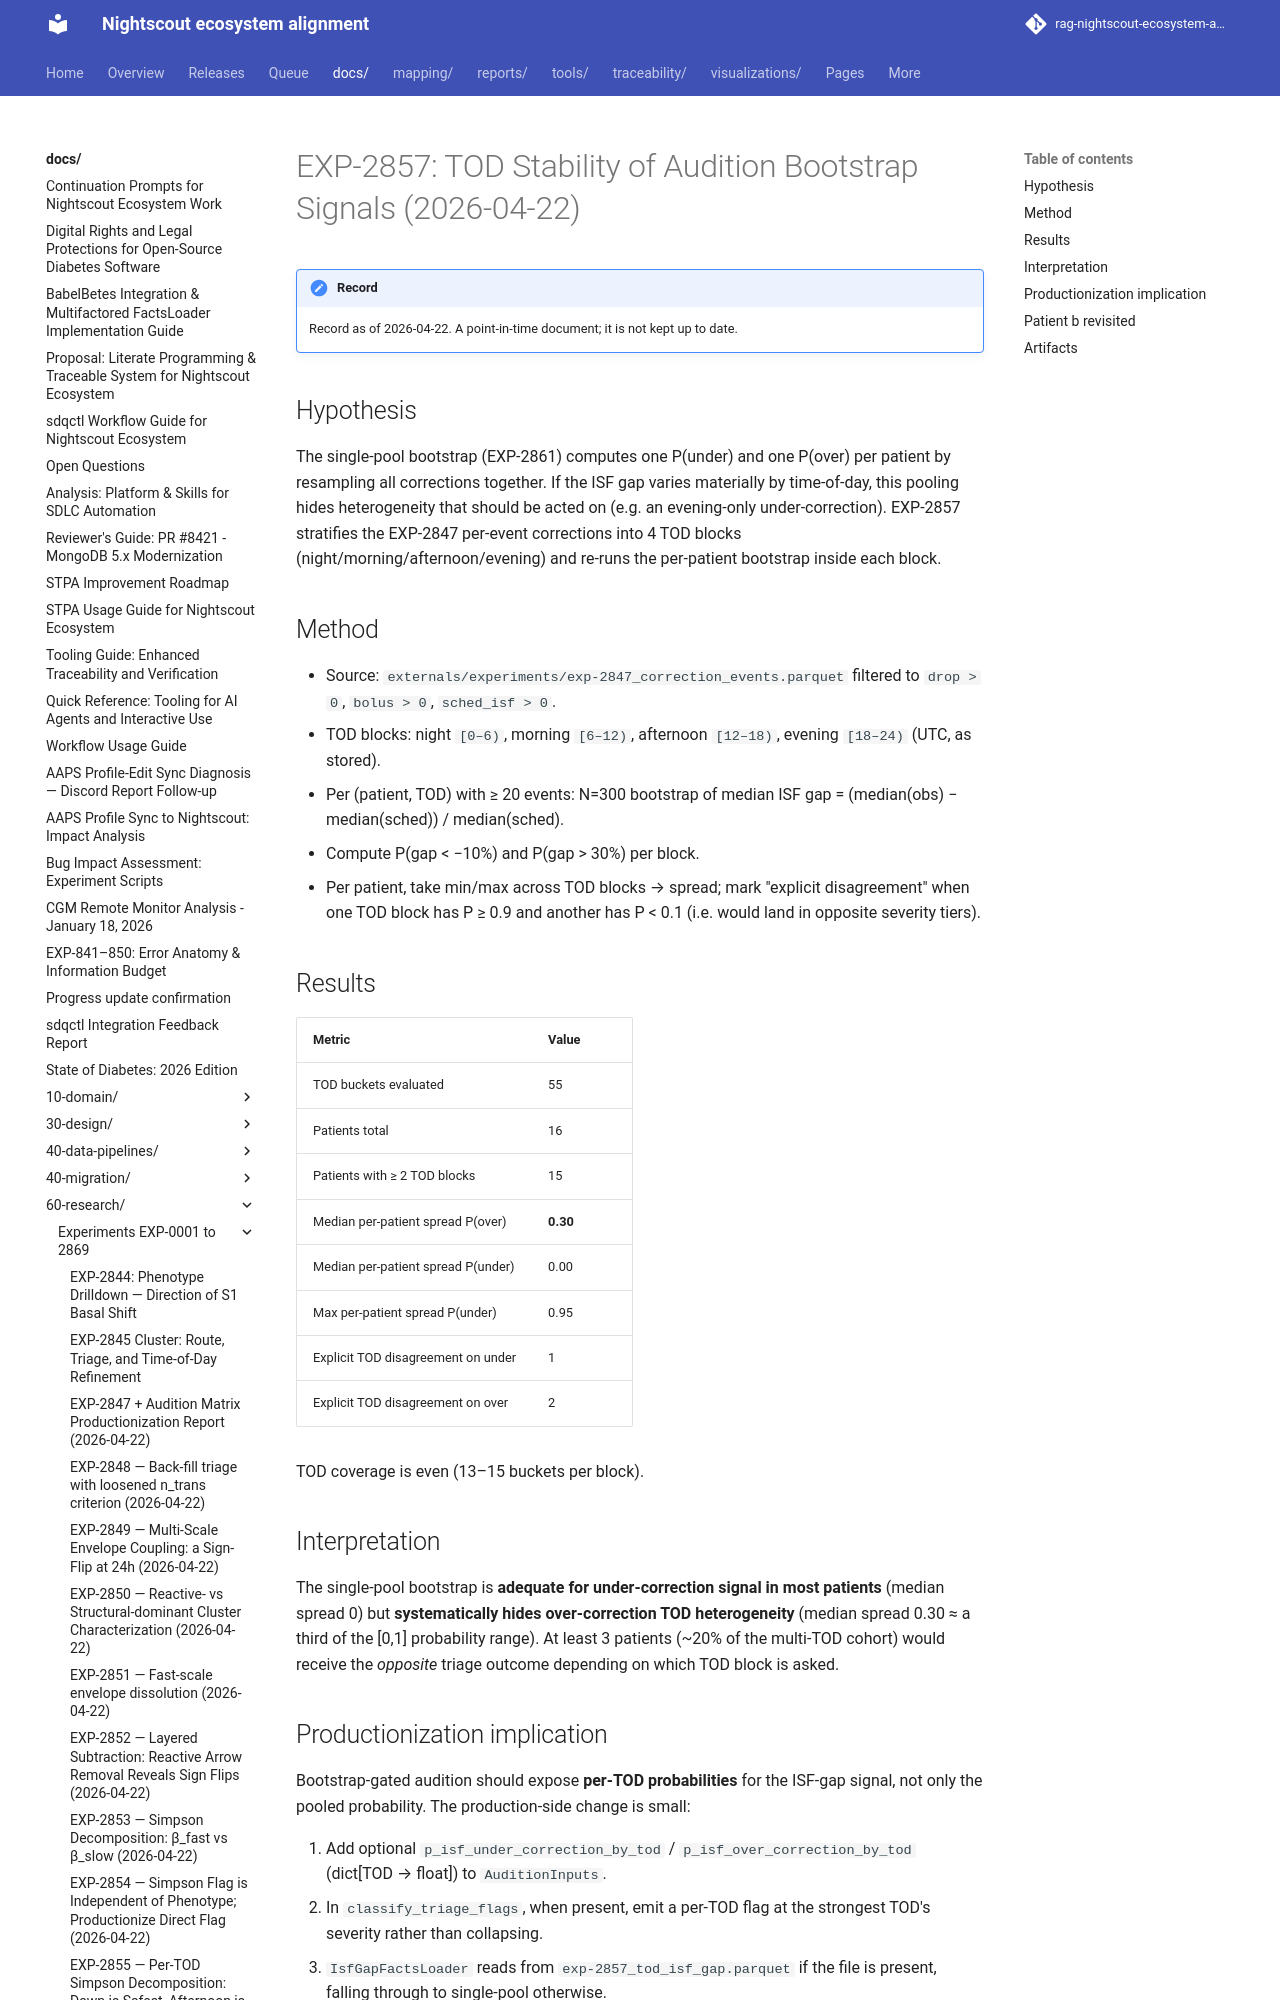

repository: bewest/rag-nightscout-ecosystem-alignment · page: docs/60-research/exp-2857-tod-stability-report-2026-04-22.html · generator: mkdocs

# EXP-2857: TOD Stability of Audition Bootstrap Signals (2026-04-22)

## Hypothesis

The single-pool bootstrap (EXP-2861) computes one P(under) and one
P(over) per patient by resampling all corrections together. If the
ISF gap varies materially by time-of-day, this pooling hides
heterogeneity that should be acted on (e.g. an evening-only
under-correction). EXP-2857 stratifies the EXP-2847 per-event
corrections into 4 TOD blocks (night/morning/afternoon/evening) and
re-runs the per-patient bootstrap inside each block.

## Method

* Source: `externals/experiments/exp-2847_correction_events.parquet`
  filtered to `drop > 0`, `bolus > 0`, `sched_isf > 0`.
* TOD blocks: night `[0–6)`, morning `[6–12)`, afternoon `[12–18)`,
  evening `[18–24)` (UTC, as stored).
* Per (patient, TOD) with ≥ 20 events: N=300 bootstrap of median ISF
  gap = (median(obs) − median(sched)) / median(sched).
* Compute P(gap < −10%) and P(gap > 30%) per block.
* Per patient, take min/max across TOD blocks → spread; mark
  "explicit disagreement" when one TOD block has P ≥ 0.9 and another
  has P < 0.1 (i.e. would land in opposite severity tiers).
